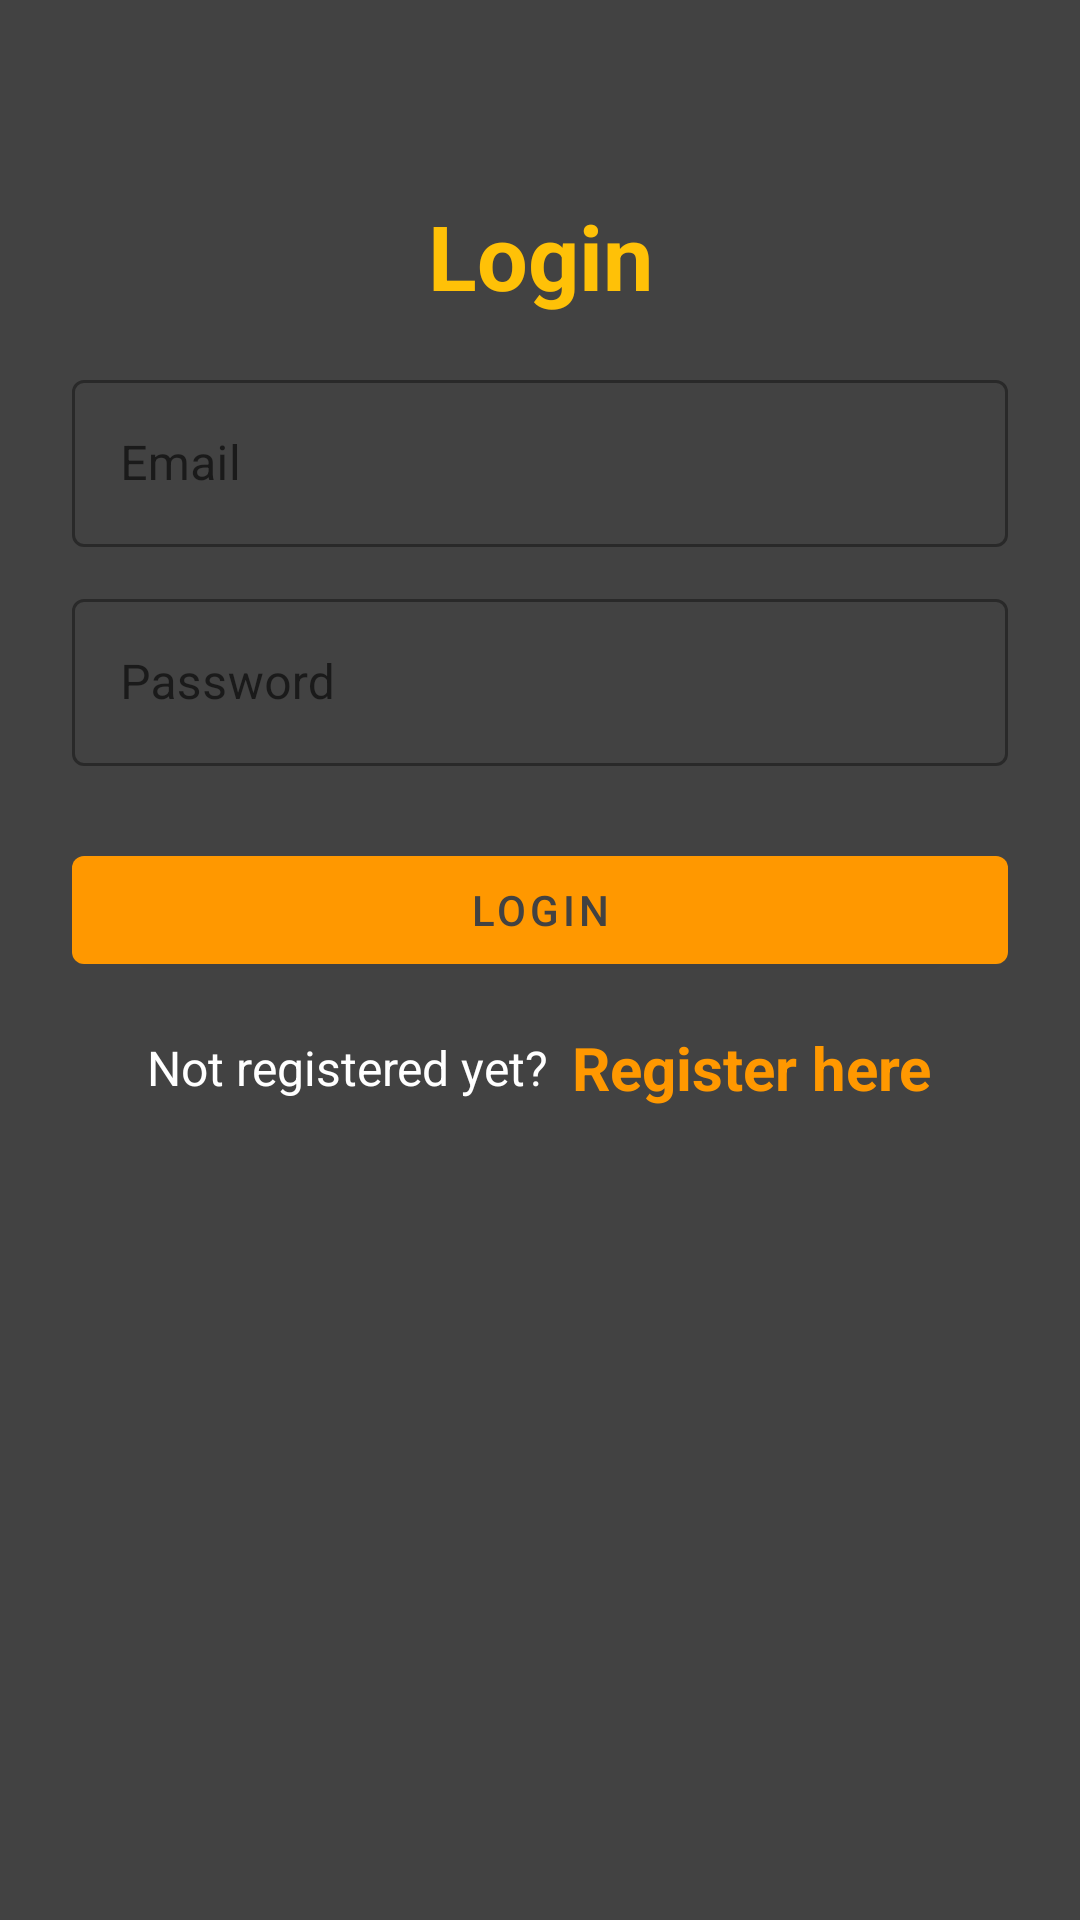

Layout XML and referenced resources for this Android screen:
<!-- AndroidManifest.xml: application theme Theme.MyNotePad -->
<!-- res/layout/activity_login.xml -->
<?xml version="1.0" encoding="utf-8"?>
<LinearLayout xmlns:android="http://schemas.android.com/apk/res/android"
    xmlns:app="http://schemas.android.com/apk/res-auto"
    xmlns:tools="http://schemas.android.com/tools"
    android:layout_width="match_parent"
    android:layout_height="match_parent"
    android:background="@color/cardview_dark_background"
    android:orientation="vertical"
    android:padding="24dp"
    tools:context=".LoginActivity">

    <LinearLayout
        android:layout_width="match_parent"
        android:layout_height="match_parent"
        android:orientation="vertical"
        android:layout_gravity="center"
        android:layout_marginTop="25dp">

        <TextView
            android:layout_width="match_parent"
            android:layout_height="wrap_content"
            android:layout_marginVertical="16dp"
            android:gravity="center_horizontal"
            android:text="@string/login_text_view"
            android:textColor="@color/yellow"
            android:textSize="30sp"
            android:textStyle="bold" />


        <com.google.android.material.textfield.TextInputLayout
            android:layout_width="match_parent"
            style="@style/Widget.MaterialComponents.TextInputLayout.OutlinedBox"
            android:layout_height="wrap_content">

            <com.google.android.material.textfield.TextInputEditText
                android:id="@+id/etLoginEmail"
                android:layout_width="match_parent"
                android:layout_height="wrap_content"
                android:textColor="@color/yellow"
                android:autoText="true"
                android:hint="@string/email_hint"
                android:inputType="textEmailAddress" />
        </com.google.android.material.textfield.TextInputLayout>


        <com.google.android.material.textfield.TextInputLayout
            android:layout_width="match_parent"
            style="@style/Widget.MaterialComponents.TextInputLayout.OutlinedBox"
            android:layout_height="wrap_content"
            android:layout_marginTop="12dp">

            <com.google.android.material.textfield.TextInputEditText
                android:id="@+id/etLoginPass"
                android:layout_width="match_parent"
                android:layout_height="wrap_content"
                android:textColor="@color/yellow"
                android:hint="@string/password_hint"
                android:inputType="textPassword" />
        </com.google.android.material.textfield.TextInputLayout>

        <com.google.android.material.button.MaterialButton
            android:id="@+id/btnLogin"
            android:layout_width="match_parent"
            android:layout_height="wrap_content"
            android:textColor="@color/cardview_dark_background"
            android:layout_marginTop="24dp"
            android:text="@string/login_button" />

        <LinearLayout
            android:layout_width="match_parent"
            android:layout_height="wrap_content"
            android:layout_marginTop="15dp"
            android:gravity="center"
            android:orientation="horizontal">

            <TextView
                android:layout_width="wrap_content"
                android:layout_height="wrap_content"
                android:textColor="@color/white"
                android:text="@string/not_registered"
                android:textSize="16sp" />

            <TextView
                android:id="@+id/tvRegisterHere"
                android:layout_width="wrap_content"
                android:layout_height="wrap_content"
                android:layout_marginLeft="8dp"
                android:text="@string/register_here"
                android:textColor="@color/orange"
                android:textSize="20sp"
                android:textStyle="bold" />

        </LinearLayout>

    </LinearLayout>

</LinearLayout>
<!-- resources referenced by this layout -->
<resources>
  <color name="orange">#FF9800</color>
  <color name="white">#FFFFFFFF</color>
  <color name="yellow">#FFC107</color>
  <string name="email_hint">Email</string>
  <string name="login_button">Login</string>
  <string name="login_text_view">Login</string>
  <string name="not_registered">Not registered yet?</string>
  <string name="password_hint">Password</string>
  <string name="register_here">Register here</string>
  <style name="Theme.MyNotePad" parent="Theme.MaterialComponents.DayNight.DarkActionBar">
          
          <item name="colorPrimary">@color/orange</item>
          <item name="colorPrimaryVariant">@color/purple_700</item>
          <item name="colorOnPrimary">@color/white</item>
          
          <item name="colorSecondary">@color/teal_200</item>
          <item name="colorSecondaryVariant">@color/teal_700</item>
          <item name="colorOnSecondary">@color/black</item>
          
          <item name="android:statusBarColor" tools:targetApi="l">?attr/colorPrimaryVariant</item>
          
      </style>
  <color name="purple_700">#FF3700B3</color>
  <color name="teal_200">#FF03DAC5</color>
  <color name="teal_700">#FF018786</color>
  <color name="black">#FF000000</color>
</resources>
